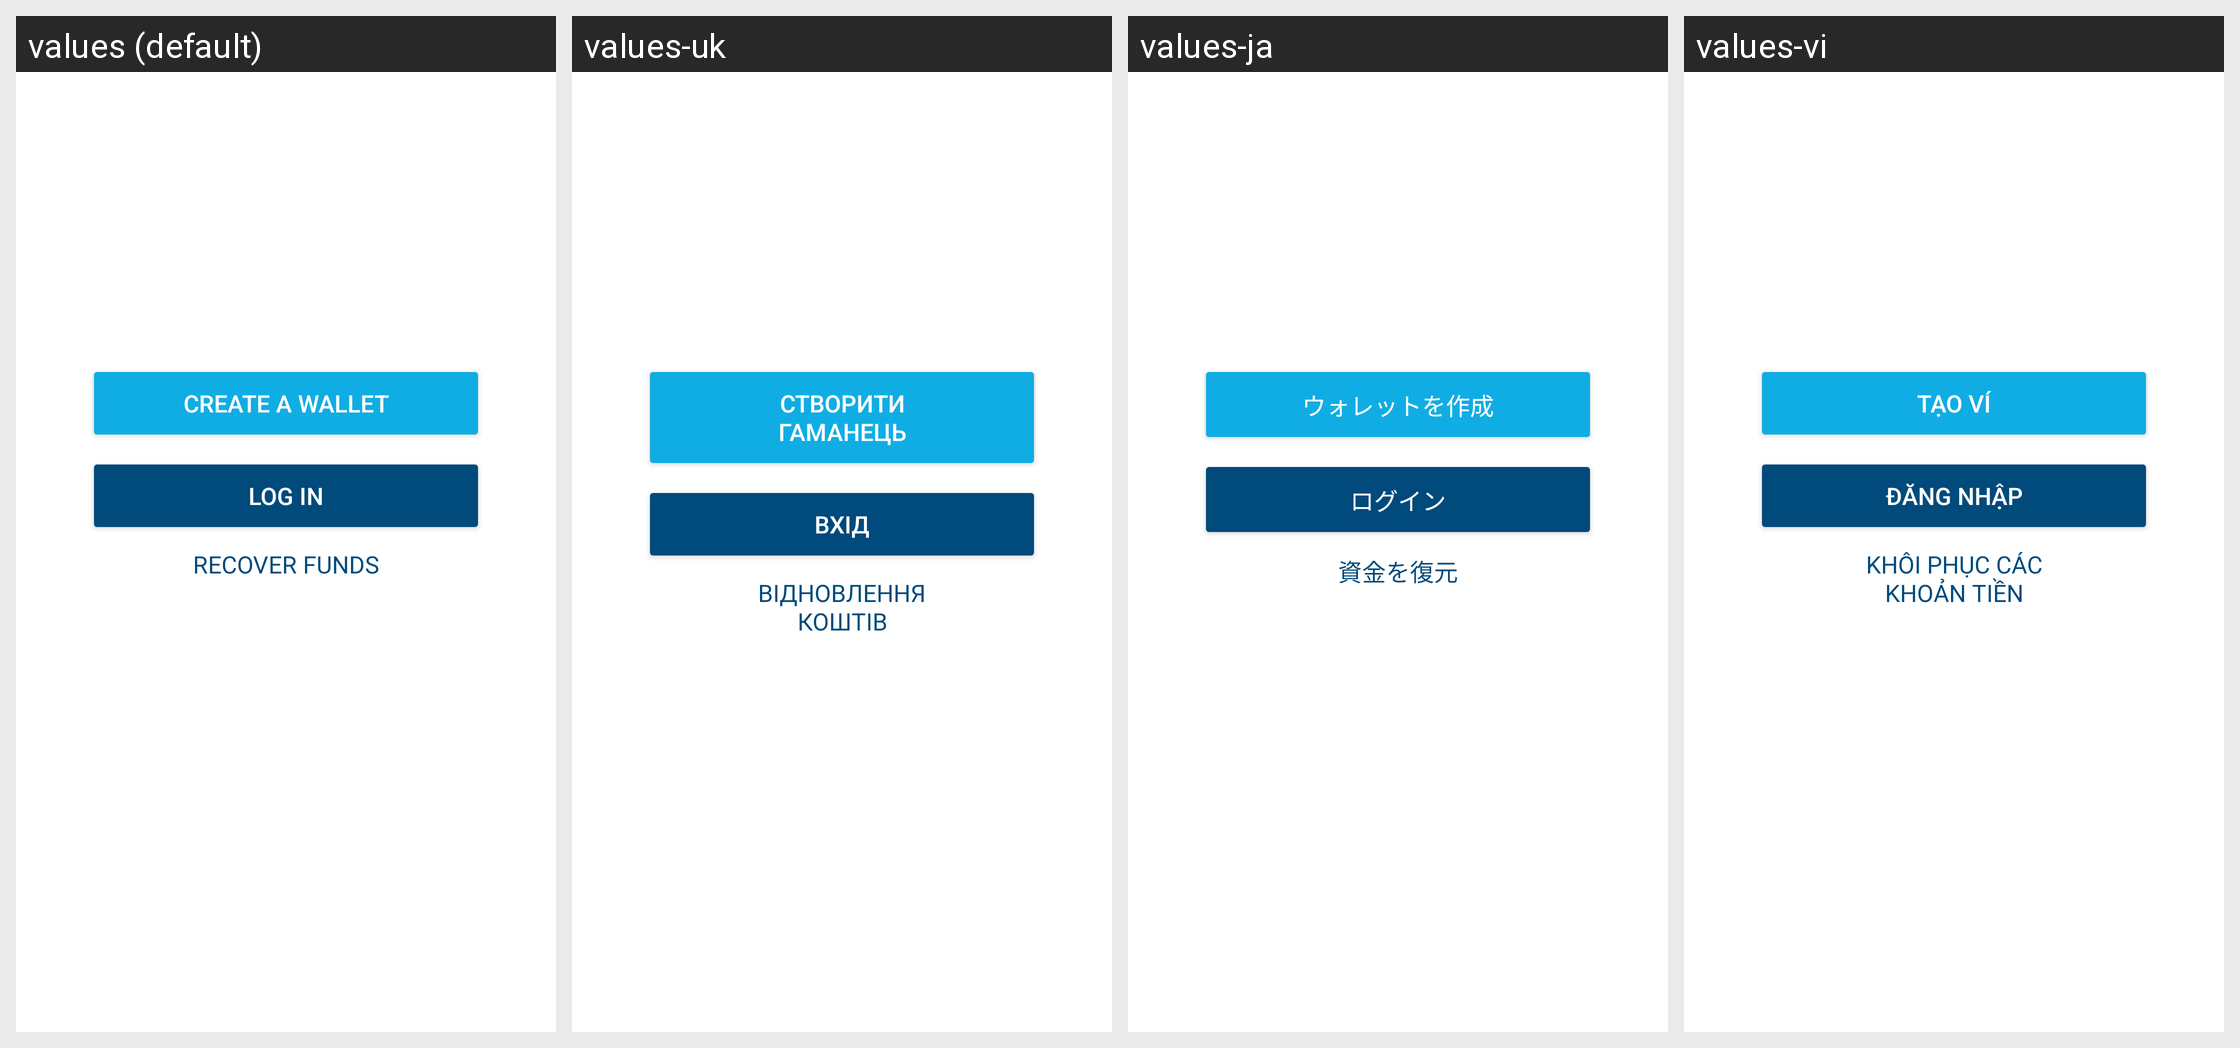

Strings drawn on this Android screen and how each of the app's shown locales translates them:
Android screen res/layout/activity_landing.xml rendered under 4 locales, left to right: values (default), values-uk, values-ja, values-vi. Device: Nexus 5 (rendered at 1080×1920; each locale shown at half size, 540×960, under a caption strip naming it); theme AppTheme.
Other locales in the repository, not shown: values-cs, values-de, values-es, values-fr, values-id, values-it, values-ko, values-nl, values-pl, values-pt-rBR, values-ru, values-th, values-tr, values-zh-rCN.
Strings drawn on this screen, with the default value and each locale's value (text and hints the layout hard-codes, and strings that could not be matched under every locale, appear in the picture but are not listed):

create_a_wallet
  values: Create a wallet
  values-uk: Створити гаманець
  values-ja: ウォレットを作成
  values-vi: Tạo ví

log_in
  values: Log in
  values-uk: Вхід
  values-ja: ログイン
  values-vi: Đăng nhập

recover_funds
  values: Recover Funds
  values-uk: Відновлення коштів
  values-ja: 資金を復元
  values-vi: Khôi phục các khoản tiền
